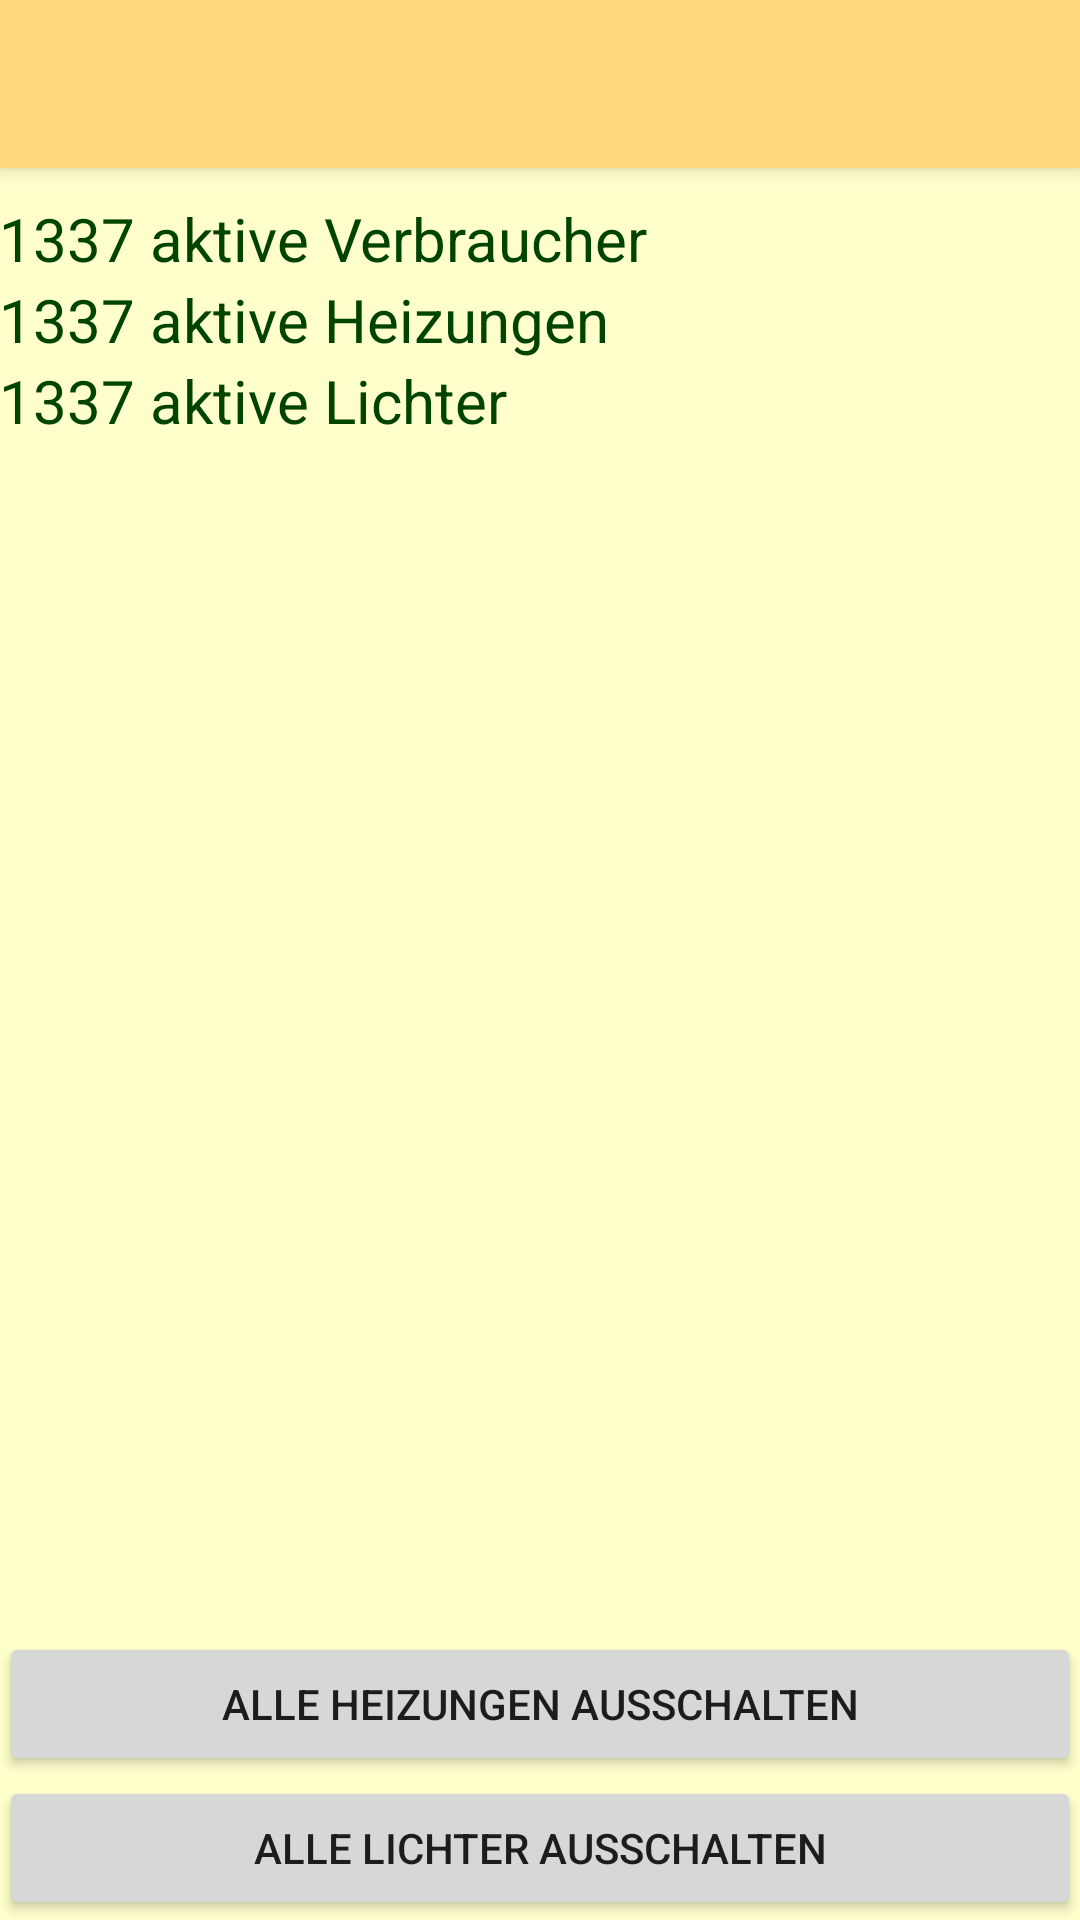

Here is an Android app screen rendered from its layout file. Give the layout XML and the strings, colors and styles it references.
<!-- AndroidManifest.xml: application theme AppTheme -->
<!-- res/layout/activity_start.xml -->
<?xml version="1.0" encoding="utf-8"?>
<LinearLayout xmlns:android="http://schemas.android.com/apk/res/android"
    xmlns:tools="http://schemas.android.com/tools"
    android:layout_width="match_parent"
    android:layout_height="wrap_content"
    xmlns:app="http://schemas.android.com/apk/res-auto"
    android:orientation="vertical"
    tools:context="de.sicher.sichersmarthome.StartActivity"
    android:background="@color/background">
    <android.support.v7.widget.Toolbar
        android:id="@+id/my_toolbar"
        android:layout_width="match_parent"
        android:layout_height="?attr/actionBarSize"
        android:background="?attr/colorPrimary"
        android:elevation="4dp"
        android:theme="@style/ThemeOverlay.AppCompat.ActionBar"
        app:popupTheme="@style/ThemeOverlay.AppCompat.Light"/>
    <LinearLayout
        android:layout_width="wrap_content"
        android:layout_height="wrap_content"
        android:orientation="vertical"
        android:paddingBottom="@dimen/activity_vertical_margin"
        android:paddingLeft="@dimen/activity_horizontal_margin"
        android:paddingRight="@dimen/activity_horizontal_margin"
        android:paddingTop="@dimen/activity_vertical_margin">
    <RelativeLayout
        android:layout_width="match_parent"
        android:layout_height="match_parent">
        <GridView xmlns:android="http://schemas.android.com/apk/res/android"
            android:id="@+id/overview"
            android:layout_width="match_parent"
            android:layout_height="wrap_content"
            android:verticalSpacing="10dp"
            android:horizontalSpacing="10dp"
            android:stretchMode="columnWidth"
            android:numColumns="3" />
        <View
            android:layout_below="@+id/overview"
            android:layout_width="match_parent"
            android:layout_height="10dp"/>
    </RelativeLayout>
    <TableLayout
        android:layout_width="match_parent"
        android:layout_height="wrap_content"
        android:paddingBottom="10dp"
        android:layout_centerHorizontal="true"
        android:layout_centerVertical="true">
        <TableRow>
            <TextView
                android:id="@+id/number_all_devices"
                android:layout_width="wrap_content"
                android:layout_height="wrap_content"
                android:text="1337"
                android:textColor="@color/accent_text"
                android:textSize="20sp"
                android:layout_gravity="right"
                android:layout_column="1"/>
            <TextView
                android:id="@+id/all_devices"
                android:layout_width="wrap_content"
                android:layout_height="wrap_content"
                android:text=" aktive Verbraucher"
                android:textColor="@color/accent_text"
                android:textSize="20sp"
                android:layout_column="2"/>
        </TableRow>
        <TableRow>
            <TextView
                android:id="@+id/number_all_heatings"
                android:layout_width="wrap_content"
                android:layout_height="wrap_content"
                android:text="1337"
                android:textColor="@color/accent_text"
                android:textSize="20sp"
                android:layout_gravity="right"
                android:layout_column="1"/>
            <TextView
                android:id="@+id/all_heatings"
                android:layout_width="wrap_content"
                android:layout_height="wrap_content"
                android:text=" aktive Heizungen"
                android:textColor="@color/accent_text"
                android:textSize="20sp"
                android:layout_column="2"/>
        </TableRow>
        <TableRow>
            <TextView
                android:id="@+id/number_all_light"
                android:layout_width="wrap_content"
                android:layout_height="wrap_content"
                android:text="1337"
                android:textColor="@color/accent_text"
                android:textSize="20sp"
                android:layout_gravity="right"
                android:layout_column="1"/>
            <TextView
                android:id="@+id/all_light"
                android:layout_width="wrap_content"
                android:layout_height="wrap_content"
                android:text=" aktive Lichter"
                android:textColor="@color/accent_text"
                android:textSize="20sp"
                android:layout_column="2"/>
        </TableRow>
    </TableLayout>

    <RelativeLayout
        android:id="@+id/button_layout"
        android:layout_width="match_parent"
        android:layout_height="wrap_content"
        android:layout_alignParentBottom="true"
        >
    <Button
        android:id="@+id/heating_off"
        android:layout_above="@+id/light_off"
        android:layout_width="match_parent"
        android:layout_height="wrap_content"
        android:text="Alle Heizungen ausschalten"/>
    <Button
        android:id="@+id/light_off"
        android:layout_alignParentBottom="true"
        android:layout_width="match_parent"
        android:layout_height="wrap_content"
        android:text="Alle Lichter ausschalten"/>
    </RelativeLayout>

    </LinearLayout>
</LinearLayout>
<!-- resources referenced by this layout -->
<resources>
  <color name="accent_text">@color/dgreen</color>
  <color name="background">@color/lightorange</color>
  <style name="AppTheme" parent="Theme.AppCompat.Light.NoActionBar">
          
          <item name="colorPrimary">@color/colorPrimary</item>
          <item name="colorPrimaryDark">@color/colorPrimaryDark</item>
          <item name="colorAccent">@color/colorAccent</item>
          <item name="colorControlActivated">@color/colorControlActivated</item>
          <item name="background">@color/background</item>
          
          
  
      </style>
  <color name="dgreen">#040</color>
  <color name="lightorange">#ffc</color>
  <color name="colorPrimary">@color/orange</color>
  <color name="colorPrimaryDark">@color/darkorange</color>
  <color name="colorAccent">@color/darkorange</color>
  <color name="colorControlActivated">@color/darkorange</color>
  <color name="orange">#ffd880</color>
  <color name="darkorange">#ff9944</color>
</resources>
